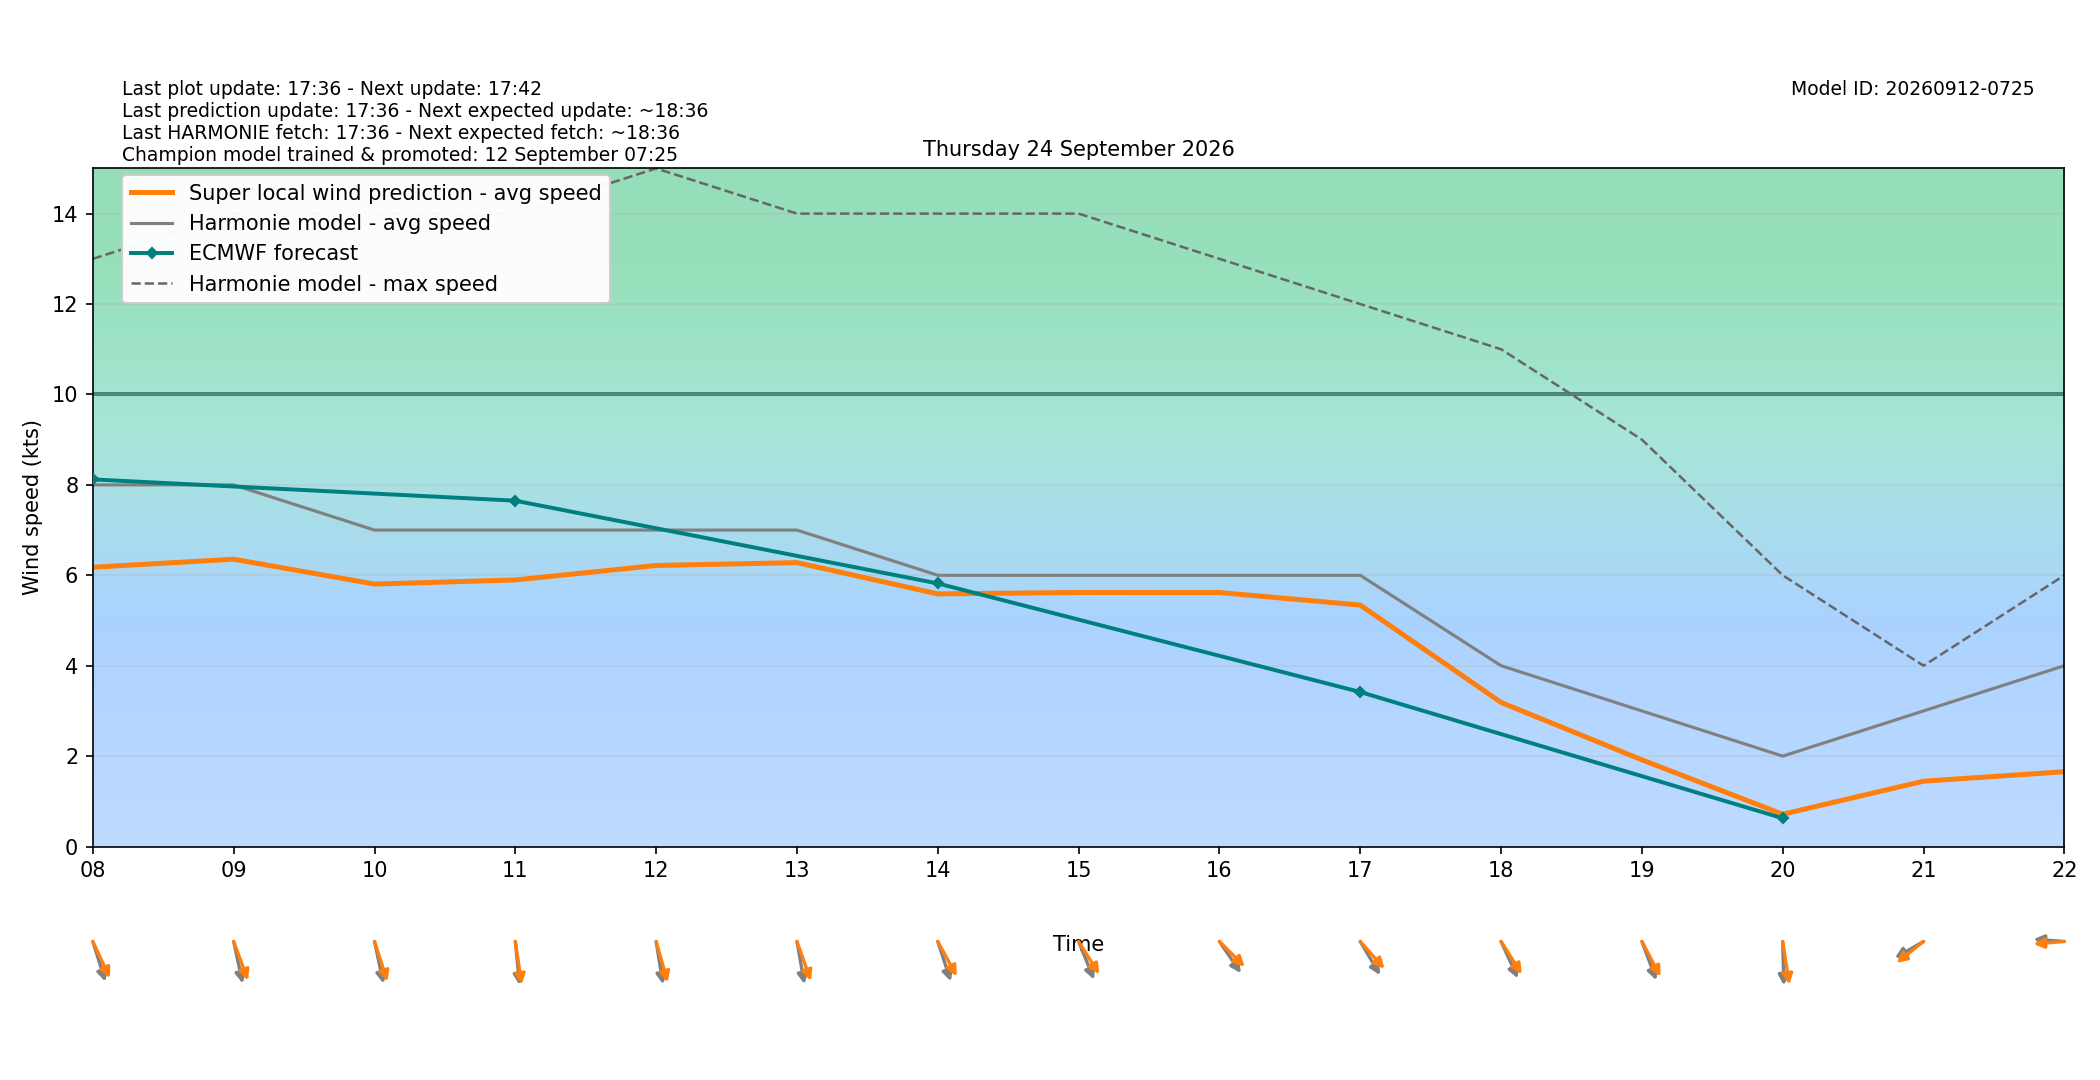

The data file committed next to this chart (first rows):
target_time_utc, target_time_local, hour_utc, hour_local, forecast_wind_speed, forecast_wind_min, forecast_wind_max, lstm_pred_wind_speed, delta_speed_lstm_minus_forecast, forecast_wind_dir_deg, lstm_pred_wind_dir_deg, delta_dir_lstm_minus_forecast
2026-09-23T22:00:00Z, 2026-09-24T00:00:00+0200, 22, 00, 11.0, 11.0, 22.0, 9.213, -1.787, 334.0, 328.8, -5.22
2026-09-23T23:00:00Z, 2026-09-24T01:00:00+0200, 23, 01, 10.0, 10.0, 20.0, 8.142, -1.858, 333.0, 327.7, -5.28
2026-09-24T00:00:00Z, 2026-09-24T02:00:00+0200, 00, 02, 10.0, 10.0, 18.0, 7.92, -2.08, 332.0, 325.7, -6.275
2026-09-24T01:00:00Z, 2026-09-24T03:00:00+0200, 01, 03, 9.0, 9.0, 17.0, 6.785, -2.215, 343.0, 336.5, -6.47
2026-09-24T02:00:00Z, 2026-09-24T04:00:00+0200, 02, 04, 9.0, 9.0, 16.0, 6.585, -2.415, 349.0, 342.8, -6.215
2026-09-24T03:00:00Z, 2026-09-24T05:00:00+0200, 03, 05, 7.0, 7.0, 16.0, 5.109, -1.891, 342.0, 335.2, -6.812
2026-09-24T04:00:00Z, 2026-09-24T06:00:00+0200, 04, 06, 7.0, 7.0, 13.0, 5.115, -1.885, 333.0, 327.1, -5.859
2026-09-24T05:00:00Z, 2026-09-24T07:00:00+0200, 05, 07, 7.0, 7.0, 12.0, 5.213, -1.787, 331.0, 323.1, -7.944
2026-09-24T06:00:00Z, 2026-09-24T08:00:00+0200, 06, 08, 8.0, 8.0, 13.0, 6.177, -1.823, 336.0, 326.6, -9.419
2026-09-24T07:00:00Z, 2026-09-24T09:00:00+0200, 07, 09, 8.0, 8.0, 14.0, 6.356, -1.644, 343.0, 332.4, -10.58
2026-09-24T08:00:00Z, 2026-09-24T10:00:00+0200, 08, 10, 7.0, 7.0, 14.0, 5.806, -1.194, 343.0, 335.2, -7.772
2026-09-24T09:00:00Z, 2026-09-24T11:00:00+0200, 09, 11, 7.0, 7.0, 14.0, 5.897, -1.103, 352.0, 348.1, -3.857
2026-09-24T10:00:00Z, 2026-09-24T12:00:00+0200, 10, 12, 7.0, 7.0, 15.0, 6.217, -0.7827, 347.0, 338, -9.001
2026-09-24T11:00:00Z, 2026-09-24T13:00:00+0200, 11, 13, 7.0, 7.0, 14.0, 6.28, -0.7202, 346.0, 333.4, -12.6
2026-09-24T12:00:00Z, 2026-09-24T14:00:00+0200, 12, 14, 6.0, 6.0, 14.0, 5.588, -0.4115, 335.0, 322.3, -12.69
2026-09-24T13:00:00Z, 2026-09-24T15:00:00+0200, 13, 15, 6.0, 6.0, 14.0, 5.619, -0.3805, 330.0, 318.3, -11.71
2026-09-24T14:00:00Z, 2026-09-24T16:00:00+0200, 14, 16, 6.0, 6.0, 13.0, 5.618, -0.3816, 316.0, 305.2, -10.82
2026-09-24T15:00:00Z, 2026-09-24T17:00:00+0200, 15, 17, 6.0, 6.0, 12.0, 5.342, -0.6585, 320.0, 308.4, -11.55
2026-09-24T16:00:00Z, 2026-09-24T18:00:00+0200, 16, 18, 4.0, 4.0, 11.0, 3.187, -0.8128, 327.0, 318.1, -8.87
2026-09-24T17:00:00Z, 2026-09-24T19:00:00+0200, 17, 19, 3.0, 3.0, 9.0, 1.918, -1.082, 332.0, 323.1, -8.86
2026-09-24T18:00:00Z, 2026-09-24T20:00:00+0200, 18, 20, 2.0, 2.0, 6.0, 0.7143, -1.286, 358.0, 347.7, -10.26
2026-09-24T19:00:00Z, 2026-09-24T21:00:00+0200, 19, 21, 3.0, 3.0, 4.0, 1.446, -1.554, 68.0, 60.85, -7.15
2026-09-24T20:00:00Z, 2026-09-24T22:00:00+0200, 20, 22, 4.0, 4.0, 6.0, 1.655, -2.345, 93.0, 86.63, -6.368
2026-09-24T21:00:00Z, 2026-09-24T23:00:00+0200, 21, 23, 4.0, 4.0, 6.0, 1.529, -2.471, 107.0, 98.81, -8.192
